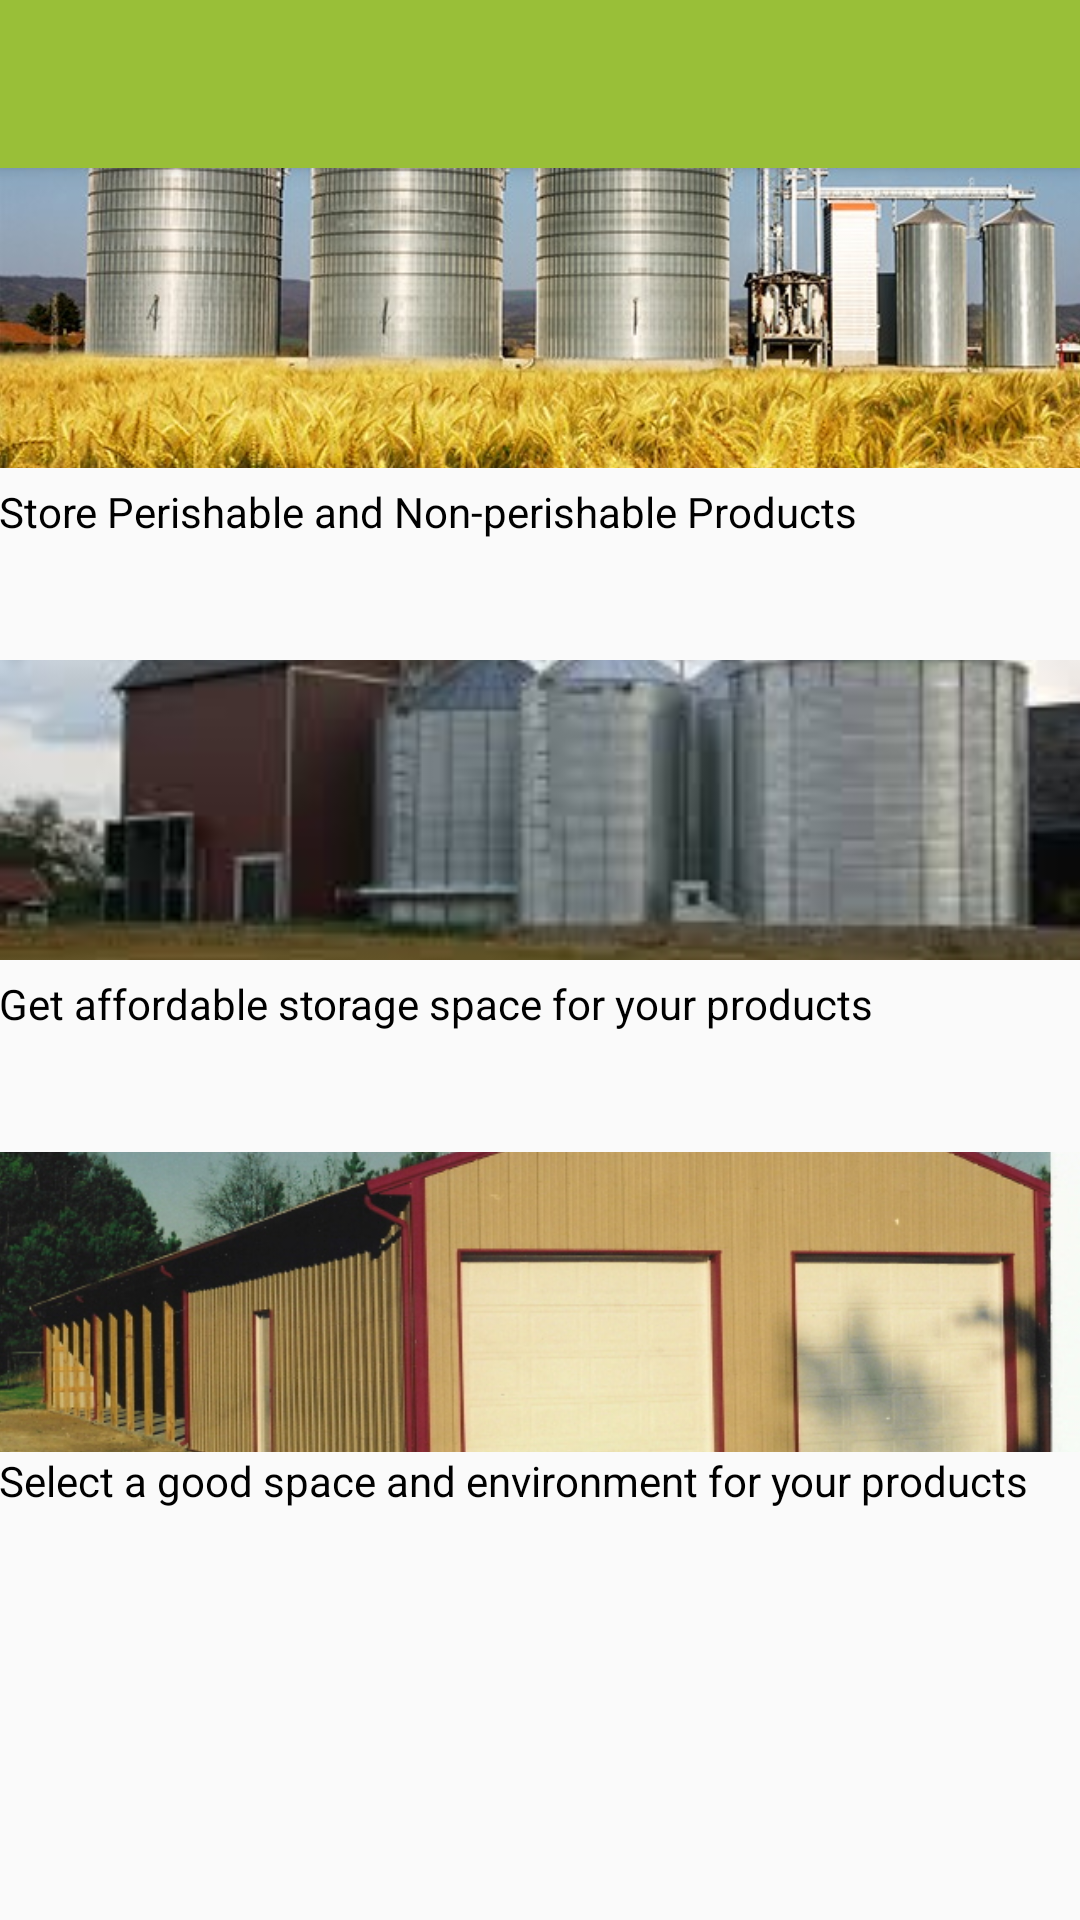

Here is an Android app screen rendered from its layout file. Give the layout XML and the strings, colors and styles it references.
<!-- AndroidManifest.xml: application theme AppTheme -->
<!-- res/layout/app_bar_organisation_control_panel.xml -->
<?xml version="1.0" encoding="utf-8"?>
<android.support.design.widget.CoordinatorLayout xmlns:android="http://schemas.android.com/apk/res/android"
    xmlns:app="http://schemas.android.com/apk/res-auto"
    xmlns:tools="http://schemas.android.com/tools"
    android:layout_width="match_parent"
    android:layout_height="match_parent"
    android:fitsSystemWindows="true"
    tools:context="emef4z.gmail.com.e_farm.Organisation_controlPanel">

    <android.support.design.widget.AppBarLayout
        android:layout_width="match_parent"
        android:layout_height="wrap_content"
        android:theme="@style/AppTheme.AppBarOverlay">

        <android.support.v7.widget.Toolbar
            android:id="@+id/toolbar"
            android:layout_width="match_parent"
            android:layout_height="?attr/actionBarSize"
            android:background="?attr/colorPrimary"
            app:popupTheme="@style/AppTheme.PopupOverlay" />

    </android.support.design.widget.AppBarLayout>

    <include layout="@layout/content_organisation_control_panel" />



</android.support.design.widget.CoordinatorLayout>
<!-- res/layout/content_organisation_control_panel.xml (included above) -->
<?xml version="1.0" encoding="utf-8"?>
<LinearLayout xmlns:android="http://schemas.android.com/apk/res/android"
    xmlns:app="http://schemas.android.com/apk/res-auto"
    xmlns:tools="http://schemas.android.com/tools"
    android:id="@+id/content_organisation_control_panel"
    android:layout_width="match_parent"
    android:layout_height="match_parent"
    android:paddingBottom="@dimen/activity_vertical_margin"
    android:paddingLeft="@dimen/activity_horizontal_margin"
    android:paddingRight="@dimen/activity_horizontal_margin"
    android:paddingTop="@dimen/activity_vertical_margin"
    android:orientation="vertical"
    app:layout_behavior="@string/appbar_scrolling_view_behavior"
    tools:context="emef4z.gmail.com.e_farm.Organisation_controlPanel"
    tools:showIn="@layout/app_bar_organisation_control_panel">

    <ImageView
        android:layout_width="match_parent"
        android:layout_height="100dp"
        android:scaleType="centerCrop"
        android:src="@drawable/sto2"
        android:layout_marginBottom="5dp"
        android:onClick="moveToSto"/>
    <TextView
        android:textColor="@android:color/black"
        android:layout_width="match_parent"
        android:layout_height="wrap_content"
        android:text="Store Perishable and Non-perishable Products"
        android:layout_marginBottom="40dp"/>

    <ImageView
        android:layout_width="match_parent"
        android:layout_height="100dp"
        android:scaleType="centerCrop"
        android:src="@drawable/sto1"
        android:layout_marginBottom="5dp"
        android:onClick="moveToSto"/>
    <TextView
        android:textColor="@android:color/black"
        android:layout_width="match_parent"
        android:layout_height="wrap_content"
        android:text="Get affordable storage space for your products"
        android:layout_marginBottom="40dp"/>

    <ImageView
        android:layout_width="match_parent"
        android:layout_height="100dp"
        android:scaleType="centerCrop"
        android:src="@drawable/sto6"
        android:onClick="moveToSto"/>
    <TextView
        android:textColor="@android:color/black"
        android:layout_width="match_parent"
        android:layout_height="wrap_content"
        android:text="Select a good space and environment for your products"
        android:layout_marginBottom="5dp"/>

</LinearLayout>
<!-- resources referenced by this layout -->
<resources>
  <!-- drawable sto1: jpg bitmap (drawable-v21, 6180 bytes) -->
  <!-- drawable sto2: jpg bitmap (drawable-v21, 95644 bytes) -->
  <!-- drawable sto6: jpg bitmap (drawable-v21, 150636 bytes) -->
  <style name="AppTheme.AppBarOverlay" parent="ThemeOverlay.AppCompat.Dark.ActionBar" />
  <style name="AppTheme.PopupOverlay" parent="ThemeOverlay.AppCompat.Light" />
  <style name="AppTheme" parent="Theme.AppCompat.Light.DarkActionBar">
          
          <item name="colorPrimary">@color/colorGreen</item>
          <item name="colorPrimaryDark">@color/colorDarkGreen</item>
          <item name="colorAccent">@color/colorOrange</item>
      </style>
  <color name="colorGreen">#99bf38</color>
  <color name="colorDarkGreen">#85A630</color>
  <color name="colorOrange">#F26E0F</color>
</resources>
